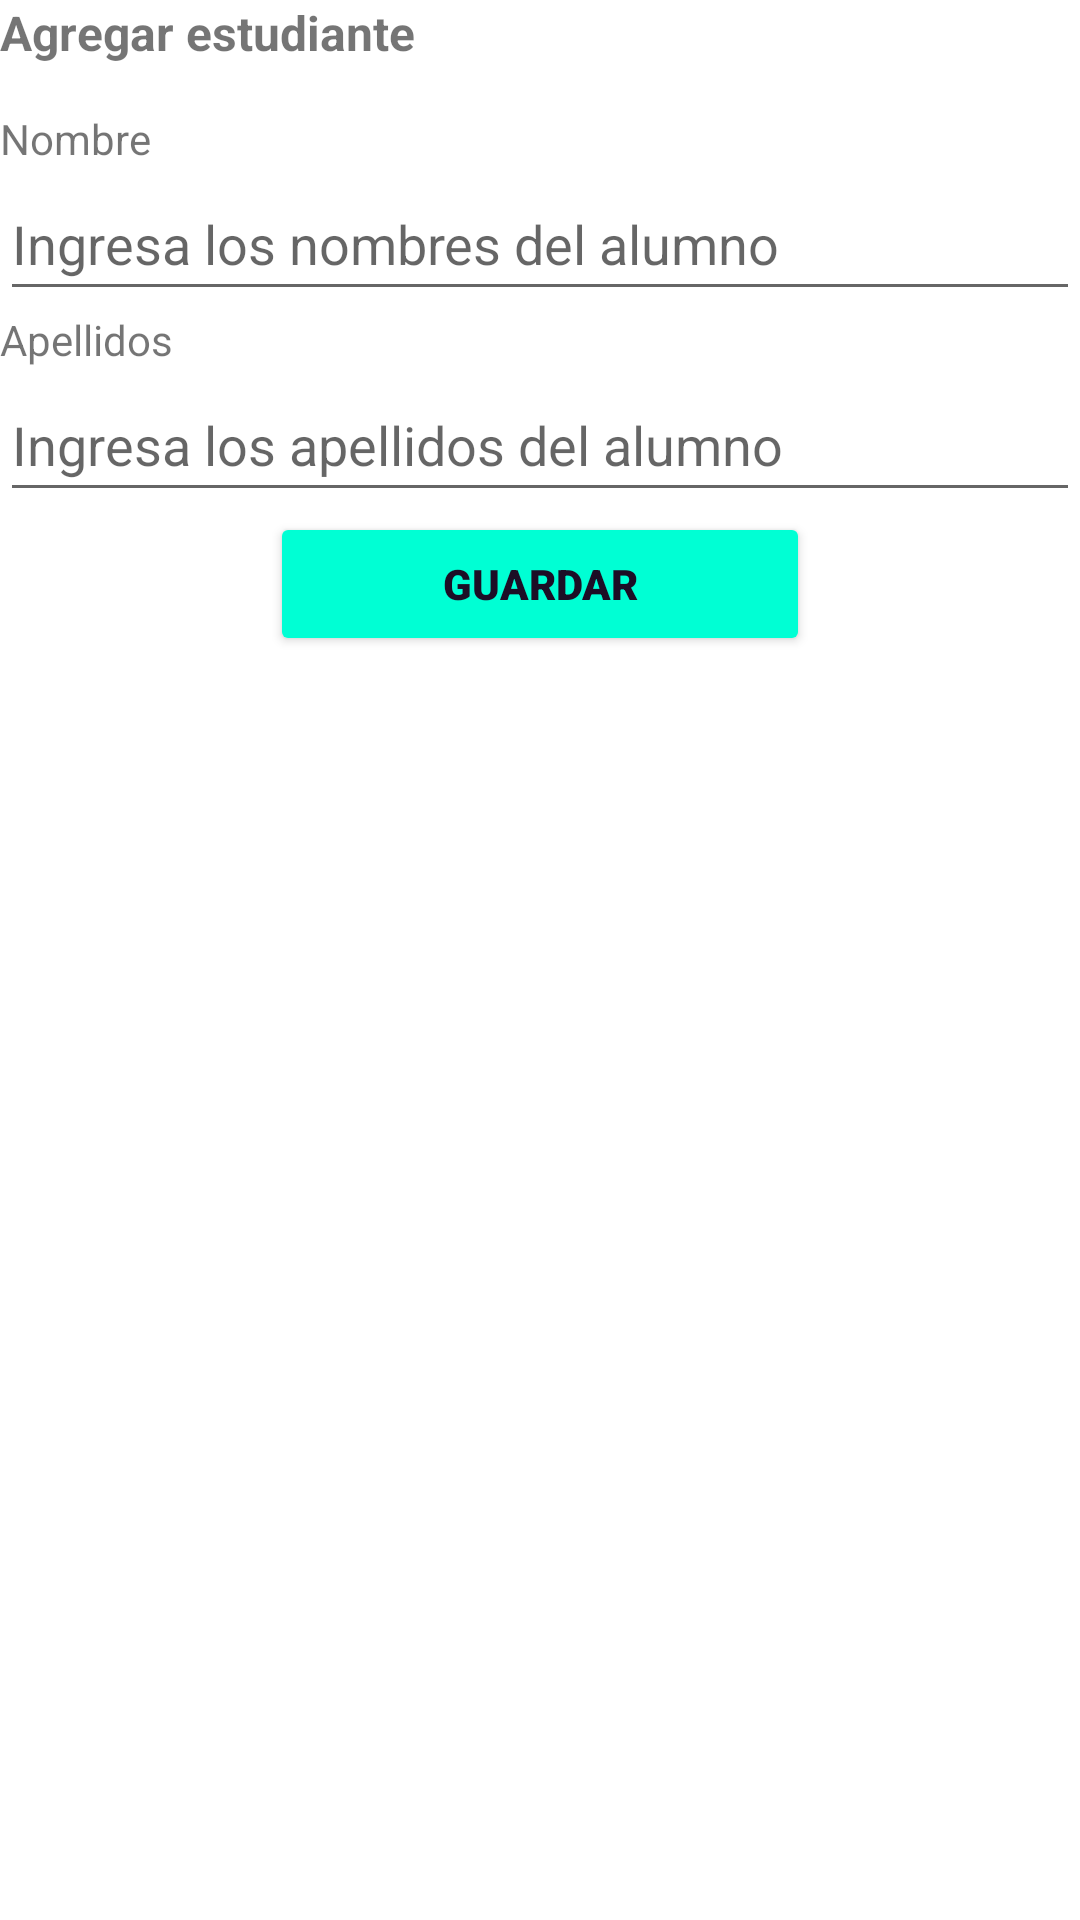

Produce the Android XML layout that renders to this screen, including the resource entries it uses.
<!-- AndroidManifest.xml: application theme Theme.Iti27849u1_equipo_01 -->
<!-- res/layout/add_student_from_group.xml -->
<?xml version="1.0" encoding="utf-8"?>
<LinearLayout xmlns:android="http://schemas.android.com/apk/res/android"
    android:layout_width="match_parent"
    android:layout_height="wrap_content"
    xmlns:app="http://schemas.android.com/apk/res-auto"
    android:layout_margin="10dp"
    android:orientation="vertical">

    <TextView
        android:layout_width="match_parent"
        android:layout_height="wrap_content"
        android:layout_marginBottom="15dp"
        android:text="Agregar estudiante"
        android:textSize="16sp"
        android:textStyle="bold" />

    <TextView
        android:layout_width="match_parent"
        android:layout_height="wrap_content"
        android:text="Nombre"
        android:textSize="14sp" />

    <EditText
        android:id="@+id/first_name"
        android:layout_width="match_parent"
        android:layout_height="wrap_content"
        android:hint="Ingresa los nombres del alumno"
        android:inputType="textPersonName"
        android:minHeight="48dp" />

    <TextView
        android:id="@+id/textView10"
        android:layout_width="match_parent"
        android:layout_height="wrap_content"
        android:text="Apellidos"
        android:textSize="14sp" />

    <EditText
        android:id="@+id/last_name"
        android:layout_width="match_parent"
        android:layout_height="wrap_content"
        android:hint="Ingresa los apellidos del alumno"
        android:inputType="textPersonName"
        android:minHeight="48dp" />

    <Button
        android:id="@+id/saveStudentBtn"
        android:layout_width="match_parent"
        android:layout_marginLeft="90dp"
        android:backgroundTint="#00FFD4"
        app:cornerRadius="30dp"
        android:layout_marginRight="90dp"
        android:layout_height="wrap_content"
        android:text="Guardar"
        android:textStyle="bold"
        android:fontFamily="sans-serif-black"
        android:textColor="#1C0E26"
        />
</LinearLayout>
<!-- resources referenced by this layout -->
<resources>
  <style name="Theme.Iti27849u1_equipo_01" parent="Theme.MaterialComponents.DayNight.DarkActionBar">
          
          <item name="colorPrimary">@color/purple_500</item>
          <item name="colorPrimaryVariant">@color/purple_700</item>
          <item name="colorOnPrimary">@color/white</item>
          
          <item name="colorSecondary">@color/teal_200</item>
          <item name="colorSecondaryVariant">@color/teal_700</item>
          <item name="colorOnSecondary">@color/black</item>
          
          <item name="android:statusBarColor" tools:targetApi="l">?attr/colorPrimaryVariant</item>
          
      </style>
  <!-- not gathered from this repository: default colours our renderer supplied (Android Studio template values) -->
  <color name="purple_500">#FF6200EE</color>
  <color name="purple_700">#FF3700B3</color>
  <color name="teal_200">#FF03DAC5</color>
  <color name="teal_700">#FF018786</color>
  <color name="black">#FF000000</color>
  <color name="white">#FFFFFFFF</color>
</resources>
